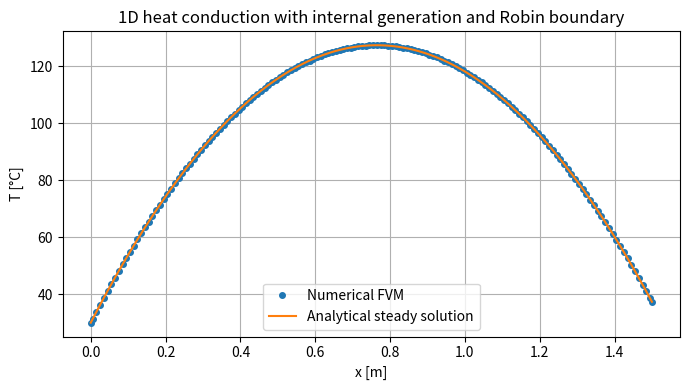

The matplotlib source for this figure:
"""
1D transient heat conduction with internal heat generation
and a convective boundary condition at x = L.

Numerical method:
    - Cell-centered finite volume method
    - Fully implicit Backward Euler time integration
    - Dirichlet boundary condition at x = 0
    - Robin / convective boundary condition at x = L
    - Uniform volumetric heat generation
    - Direct NumPy linear solver

Author: David Batet Romero
"""

from dataclasses import dataclass
import numpy as np
import matplotlib.pyplot as plt


@dataclass
class ProblemParameters:
    # Geometry
    L: float = 1.5                 # Wall thickness [m]
    area: float = 1.0              # Cross-sectional area [m²]

    # Material properties
    k: float = 30.0                # Thermal conductivity [W/(m·K)]
    rho: float = 1000.0            # Density [kg/m³]
    cp: float = 10.0               # Specific heat capacity [J/(kg·K)]

    # Boundary and source terms
    T_left: float = 30.0           # Prescribed temperature at x = 0 [°C]
    T_inf: float = 30.0            # External fluid temperature [°C]
    h: float = 1000.0              # Convective heat-transfer coefficient [W/(m²·K)]
    q_vol: float = 1.0e4           # Volumetric heat generation [W/m³]

    # Time parameters
    dt: float = 1.0                # Time step [s]
    t_final: float = 1000.0        # Final simulation time [s]
    T_init: float = 30.0           # Initial temperature [°C]

    # Mesh
    N: int = 150                   # Number of control volumes

    # Convergence
    tolerance: float = 1.0e-6      # Steady-state temporal tolerance [°C]


def build_mesh(params: ProblemParameters):
    """
    Build a uniform cell-centered mesh.

    Returns
    -------
    x_c : ndarray
        Cell-center coordinates.
    dx : float
        Cell size.
    delta_b : float
        Distance from boundary face to adjacent cell center.
    """
    dx = params.L / params.N
    x_c = (np.arange(params.N) + 0.5) * dx
    delta_b = dx / 2.0

    return x_c, dx, delta_b


def analytical_steady_solution(x: np.ndarray, params: ProblemParameters):
    """
    Analytical steady-state solution for 1D heat conduction with
    internal heat generation, Dirichlet condition at x = 0 and
    Robin condition at x = L.

    Governing equation at steady state:
        k d²T/dx² + q_vol = 0
    """
    L = params.L
    k = params.k
    h = params.h
    q_vol = params.q_vol
    T_left = params.T_left
    T_inf = params.T_inf

    C1 = (
        q_vol * L * (1.0 + h * L / (2.0 * k))
        - h * (T_left - T_inf)
    ) / (k + h * L)

    T_exact = -(q_vol / (2.0 * k)) * x**2 + C1 * x + T_left

    return T_exact


def assemble_system(params: ProblemParameters, dx: float, delta_b: float):
    """
    Assemble the finite volume linear system for the implicit formulation.

    The discretized equation is:

        (aP + aT) T_P^{n+1}
        - aW T_W^{n+1}
        - aE T_E^{n+1}
        = Su + aT T_P^n

    Boundary conditions are included through coefficient/source
    modifications following a Patankar-style formulation.
    """
    N = params.N
    k = params.k
    h = params.h
    area = params.area

    # Internal diffusive conductance
    a_int = k * area / dx

    # Boundary conductance: Dirichlet at x = 0
    a_bL = k * area / delta_b

    # Equivalent boundary conductance: conduction from cell center to wall
    # plus convection from wall to external fluid at x = L
    a_bR = k * h * area / (k + h * delta_b)

    # Source term due to uniform volumetric heat generation
    Su = np.full(N, params.q_vol * area * dx, dtype=float)

    # Interior neighbour coefficients
    aW = np.full(N, a_int, dtype=float)
    aE = np.full(N, a_int, dtype=float)

    # Left boundary: Dirichlet condition
    aW[0] = 0.0
    Su[0] += a_bL * params.T_left

    # Right boundary: Robin condition
    aE[-1] = 0.0
    Su[-1] += a_bR * params.T_inf

    # Central coefficient
    aP = aW + aE
    aP[0] += a_bL
    aP[-1] += a_bR

    # Transient coefficient: Backward Euler
    aT = params.rho * params.cp * area * dx / params.dt

    # Global matrix
    A = np.zeros((N, N), dtype=float)

    # Main diagonal
    A[np.arange(N), np.arange(N)] = aP + aT

    # Lower diagonal
    A[np.arange(1, N), np.arange(0, N - 1)] = -aW[1:]

    # Upper diagonal
    A[np.arange(0, N - 1), np.arange(1, N)] = -aE[:-1]

    coefficients = {
        "a_int": a_int,
        "a_bL": a_bL,
        "a_bR": a_bR,
        "aT": aT,
        "aW": aW,
        "aE": aE,
        "aP": aP,
        "Su": Su,
    }

    return A, Su, aT, coefficients


def compute_right_wall_temperature(T_last: float, params: ProblemParameters, delta_b: float):
    """
    Compute the wall temperature at x = L from the Robin boundary condition.

    The wall temperature is obtained by coupling conduction between the last
    cell center and the wall with convection from the wall to the external fluid.
    """
    k = params.k
    h = params.h

    T_wall = (k * T_last + h * delta_b * params.T_inf) / (k + h * delta_b)

    return T_wall


def solve_transient(params: ProblemParameters, live_plot: bool = False):
    """
    Solve the transient heat conduction problem using Backward Euler.

    Parameters
    ----------
    params : ProblemParameters
        Physical, numerical and mesh parameters.
    live_plot : bool
        If True, shows the transient evolution while solving.

    Returns
    -------
    results : dict
        Dictionary containing mesh, numerical solution, analytical solution,
        convergence information and auxiliary quantities.
    """
    x_c, dx, delta_b = build_mesh(params)

    A, Su, aT, coefficients = assemble_system(params, dx, delta_b)

    T = np.full(params.N, params.T_init, dtype=float)
    T_old = T.copy()

    T_steady = analytical_steady_solution(x_c, params)

    nsteps = int(np.ceil(params.t_final / params.dt))

    if live_plot:
        plt.ion()
        fig, ax = plt.subplots(figsize=(7, 4))
        (line_num,) = ax.plot(x_c, T, label="Numerical solution")
        ax.plot(x_c, T_steady, "--", label="Analytical steady solution")
        ax.set_xlabel("x [m]")
        ax.set_ylabel("T [°C]")
        ax.set_title("1D heat conduction with Robin boundary condition")
        ax.grid(True)
        ax.legend()
        txt = ax.text(0.02, 0.95, "", transform=ax.transAxes, va="top")
        fig.tight_layout()

    converged = False
    time = 0.0
    temporal_error = np.inf

    for step in range(nsteps):
        time = (step + 1) * params.dt

        # Right-hand side
        b = Su + aT * T_old

        # Solve implicit linear system
        T = np.linalg.solve(A, b)

        # Convergence based on temporal change
        temporal_error = np.max(np.abs(T - T_old))

        if live_plot:
            line_num.set_ydata(T)
            txt.set_text(f"t = {time:.2f} s\nΔT_inf = {temporal_error:.2e} °C")
            fig.canvas.draw_idle()
            plt.pause(0.001)

        if temporal_error < params.tolerance:
            converged = True
            break

        T_old[:] = T

    if live_plot:
        plt.ioff()
        plt.show()

    steady_error = np.max(np.abs(T - T_steady))

    T_wall_left = params.T_left
    T_wall_right = compute_right_wall_temperature(T[-1], params, delta_b)

    results = {
        "x_c": x_c,
        "dx": dx,
        "delta_b": delta_b,
        "T": T,
        "T_steady": T_steady,
        "T_wall_left": T_wall_left,
        "T_wall_right": T_wall_right,
        "time": time,
        "nsteps": step + 1,
        "converged": converged,
        "temporal_error": temporal_error,
        "steady_error": steady_error,
        "coefficients": coefficients,
    }

    return results


def plot_final_solution(results: dict, params: ProblemParameters):
    """
    Plot the final numerical solution and the analytical steady-state solution.
    """
    x_c = results["x_c"]
    T = results["T"]

    # Numerical solution including wall values
    x_plot = np.r_[0.0, x_c, params.L]
    T_plot = np.r_[results["T_wall_left"], T, results["T_wall_right"]]

    # Smooth analytical curve
    x_exact = np.linspace(0.0, params.L, 500)
    T_exact = analytical_steady_solution(x_exact, params)

    plt.figure(figsize=(7, 4))
    plt.plot(x_plot, T_plot, "o", markersize=4, label="Numerical FVM")
    plt.plot(x_exact, T_exact, "-", label="Analytical steady solution")
    plt.xlabel("x [m]")
    plt.ylabel("T [°C]")
    plt.title("1D heat conduction with internal generation and Robin boundary")
    plt.grid(True)
    plt.legend()
    plt.tight_layout()
    plt.show()


def print_summary(results: dict, params: ProblemParameters):
    """
    Print a concise numerical summary of the simulation.
    """
    alpha = params.k / (params.rho * params.cp)
    Fo = alpha * params.dt / results["dx"]**2

    print("\n=== Simulation summary ===")
    print(f"Number of control volumes      : {params.N}")
    print(f"dx                             : {results['dx']:.6e} m")
    print(f"dt                             : {params.dt:.6e} s")
    print(f"Thermal diffusivity alpha      : {alpha:.6e} m²/s")
    print(f"Fourier number                 : {Fo:.6e}")
    print(f"Final simulated time           : {results['time']:.6f} s")
    print(f"Number of time steps           : {results['nsteps']}")
    print(f"Converged                      : {results['converged']}")
    print(f"Temporal change L_inf          : {results['temporal_error']:.6e} °C")
    print(f"Steady analytical error L_inf  : {results['steady_error']:.6e} °C")
    print(f"Maximum numerical temperature  : {np.max(results['T']):.6f} °C")
    print(f"Right wall temperature         : {results['T_wall_right']:.6f} °C")


def main():
    params = ProblemParameters(
        L=1.5,
        area=1.0,
        k=30.0,
        rho=1000.0,
        cp=10.0,
        h=1000.0,
        T_left=30.0,
        T_inf=30.0,
        q_vol=1.0e4,
        dt=1.0,
        t_final=1000.0,
        T_init=30.0,
        N=150,
        tolerance=1.0e-6,
    )

    results = solve_transient(params, live_plot=False)

    print_summary(results, params)
    plot_final_solution(results, params)


if __name__ == "__main__":
    main()
